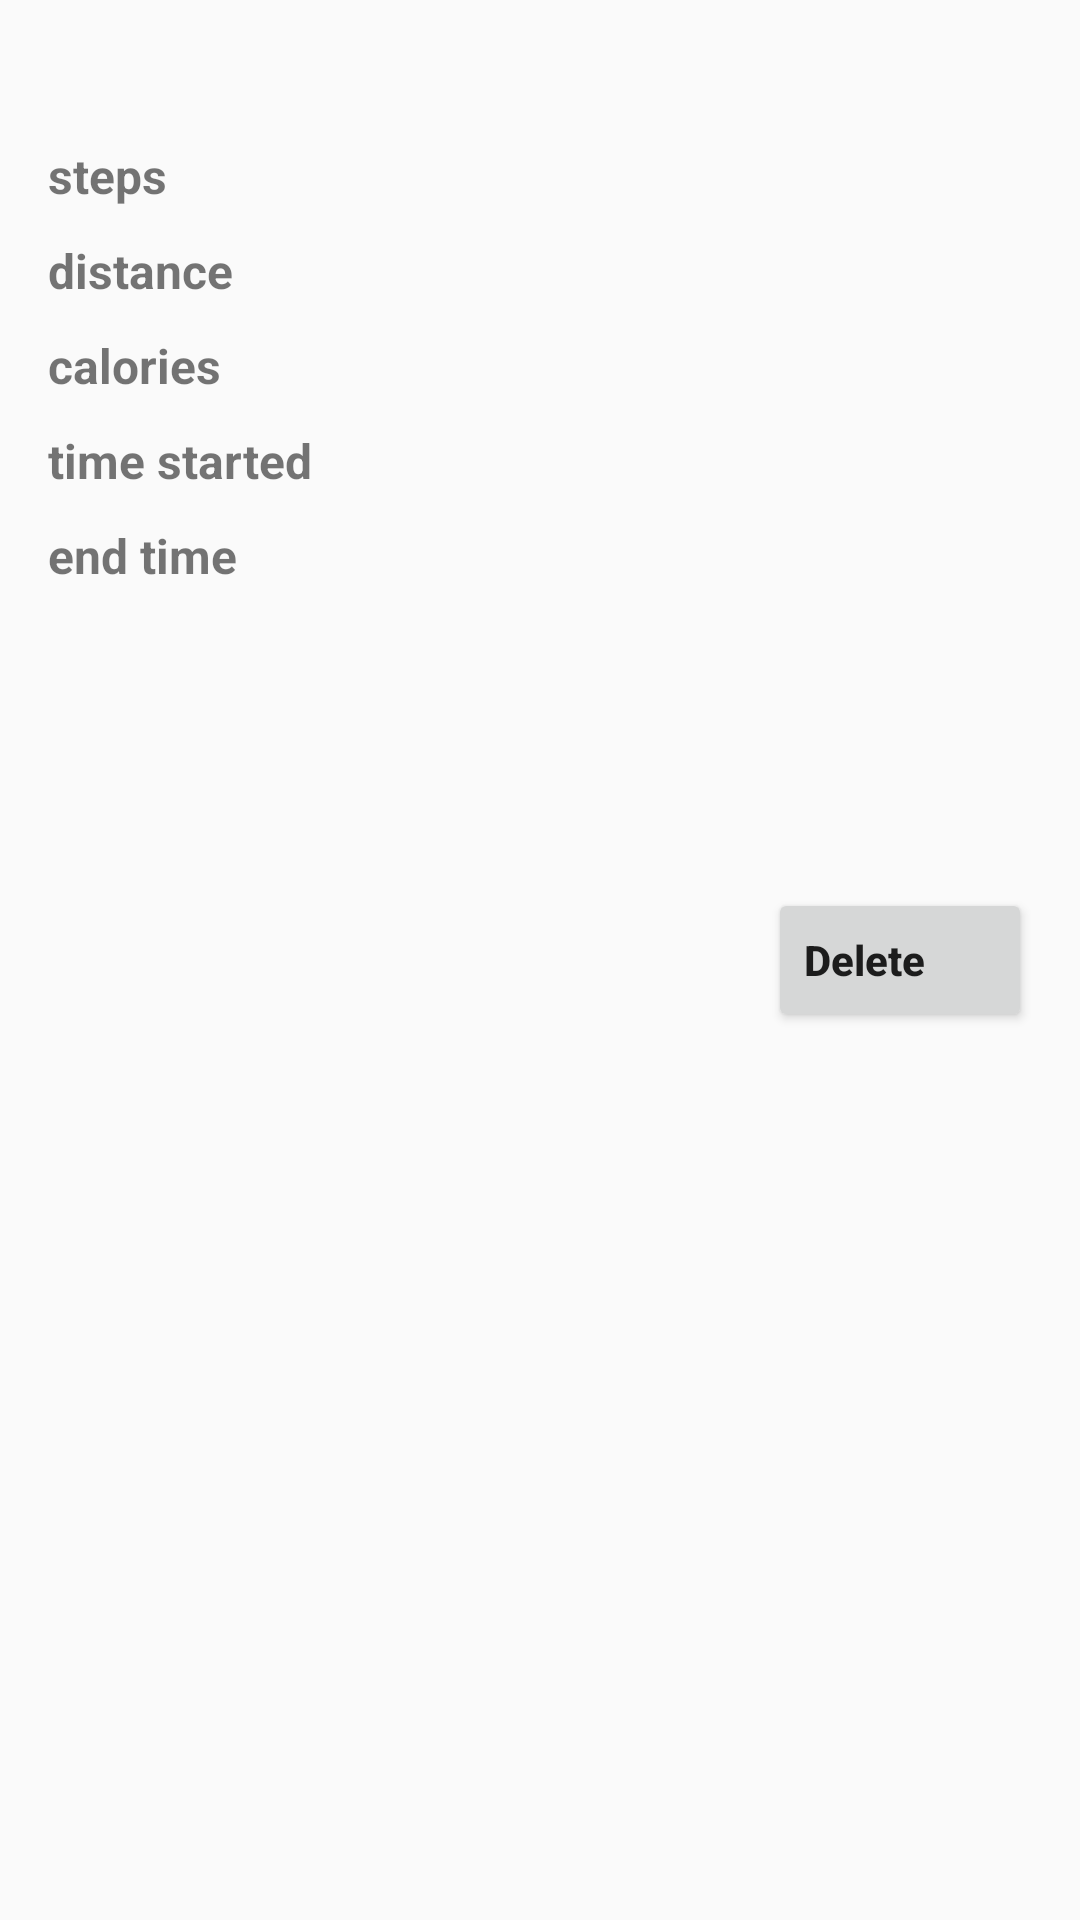

Android layout source for this screen:
<!-- AndroidManifest.xml: application theme AppTheme -->
<!-- res/layout/stats_cardview_item.xml -->
<?xml version="1.0" encoding="utf-8"?>
<LinearLayout xmlns:android="http://schemas.android.com/apk/res/android"

    android:layout_width="match_parent"
    android:layout_height="wrap_content"
    android:orientation="horizontal"
    android:weightSum="1"
    android:padding="16dp"
    >



    <LinearLayout
        android:layout_width="match_parent"
        android:layout_height="wrap_content"
        android:orientation="vertical"
        android:layout_weight="1"
        >

        <TextView
            android:id="@+id/id_rv"
            android:layout_width="wrap_content"
            android:layout_height="wrap_content"
            android:layout_marginBottom="10dp"
            android:text="ID"
            android:textSize="16sp"
            android:textStyle="bold"
            android:visibility="invisible"/>

        <TextView
            android:id="@+id/steps_rv"
            android:layout_width="wrap_content"
            android:layout_height="wrap_content"
            android:layout_marginBottom="10dp"
            android:text="steps"
            android:textSize="16sp"
            android:textStyle="bold" />

        <TextView
            android:id="@+id/distance_rv"
            android:layout_width="wrap_content"
            android:layout_height="wrap_content"
            android:layout_marginBottom="10dp"
            android:text="distance"
            android:textSize="16sp"
            android:textStyle="bold" />

        <TextView
            android:id="@+id/calories_rv"
            android:layout_width="wrap_content"
            android:layout_height="wrap_content"
            android:layout_marginBottom="10dp"
            android:text="calories"
            android:textSize="16sp"
            android:textStyle="bold" />

        <TextView
            android:id="@+id/startTime_rv"
            android:layout_width="wrap_content"
            android:layout_height="wrap_content"
            android:layout_marginBottom="10dp"
            android:text="time started"
            android:textSize="16sp"
            android:textStyle="bold" />

        <TextView
            android:id="@+id/endTime_rv"
            android:layout_width="wrap_content"
            android:layout_height="wrap_content"
            android:layout_marginBottom="10dp"
            android:text="end time"
            android:textSize="16sp"
            android:textStyle="bold" />

    </LinearLayout>



    <Button
        android:id="@+id/delete_rv"
        android:layout_width="wrap_content"
        android:layout_height="wrap_content"
        android:text="Delete"
        android:layout_gravity="center_vertical"
        android:gravity="center_vertical"
        android:textAllCaps="false"

        android:textStyle="bold"
        />
</LinearLayout>
<!-- resources referenced by this layout -->
<resources>
  <style name="AppTheme" parent="Theme.AppCompat.Light.DarkActionBar">
  
          
          <item name="colorPrimary">@color/colorPrimary</item>
          <item name="colorPrimaryDark">@color/colorPrimaryDark</item>
          <item name="colorAccent">@color/colorAccent</item>
      </style>
  <color name="colorPrimary">#B2212121</color>
  <color name="colorPrimaryDark">#B2212121</color>
  <color name="colorAccent">#FF0000</color>
</resources>
